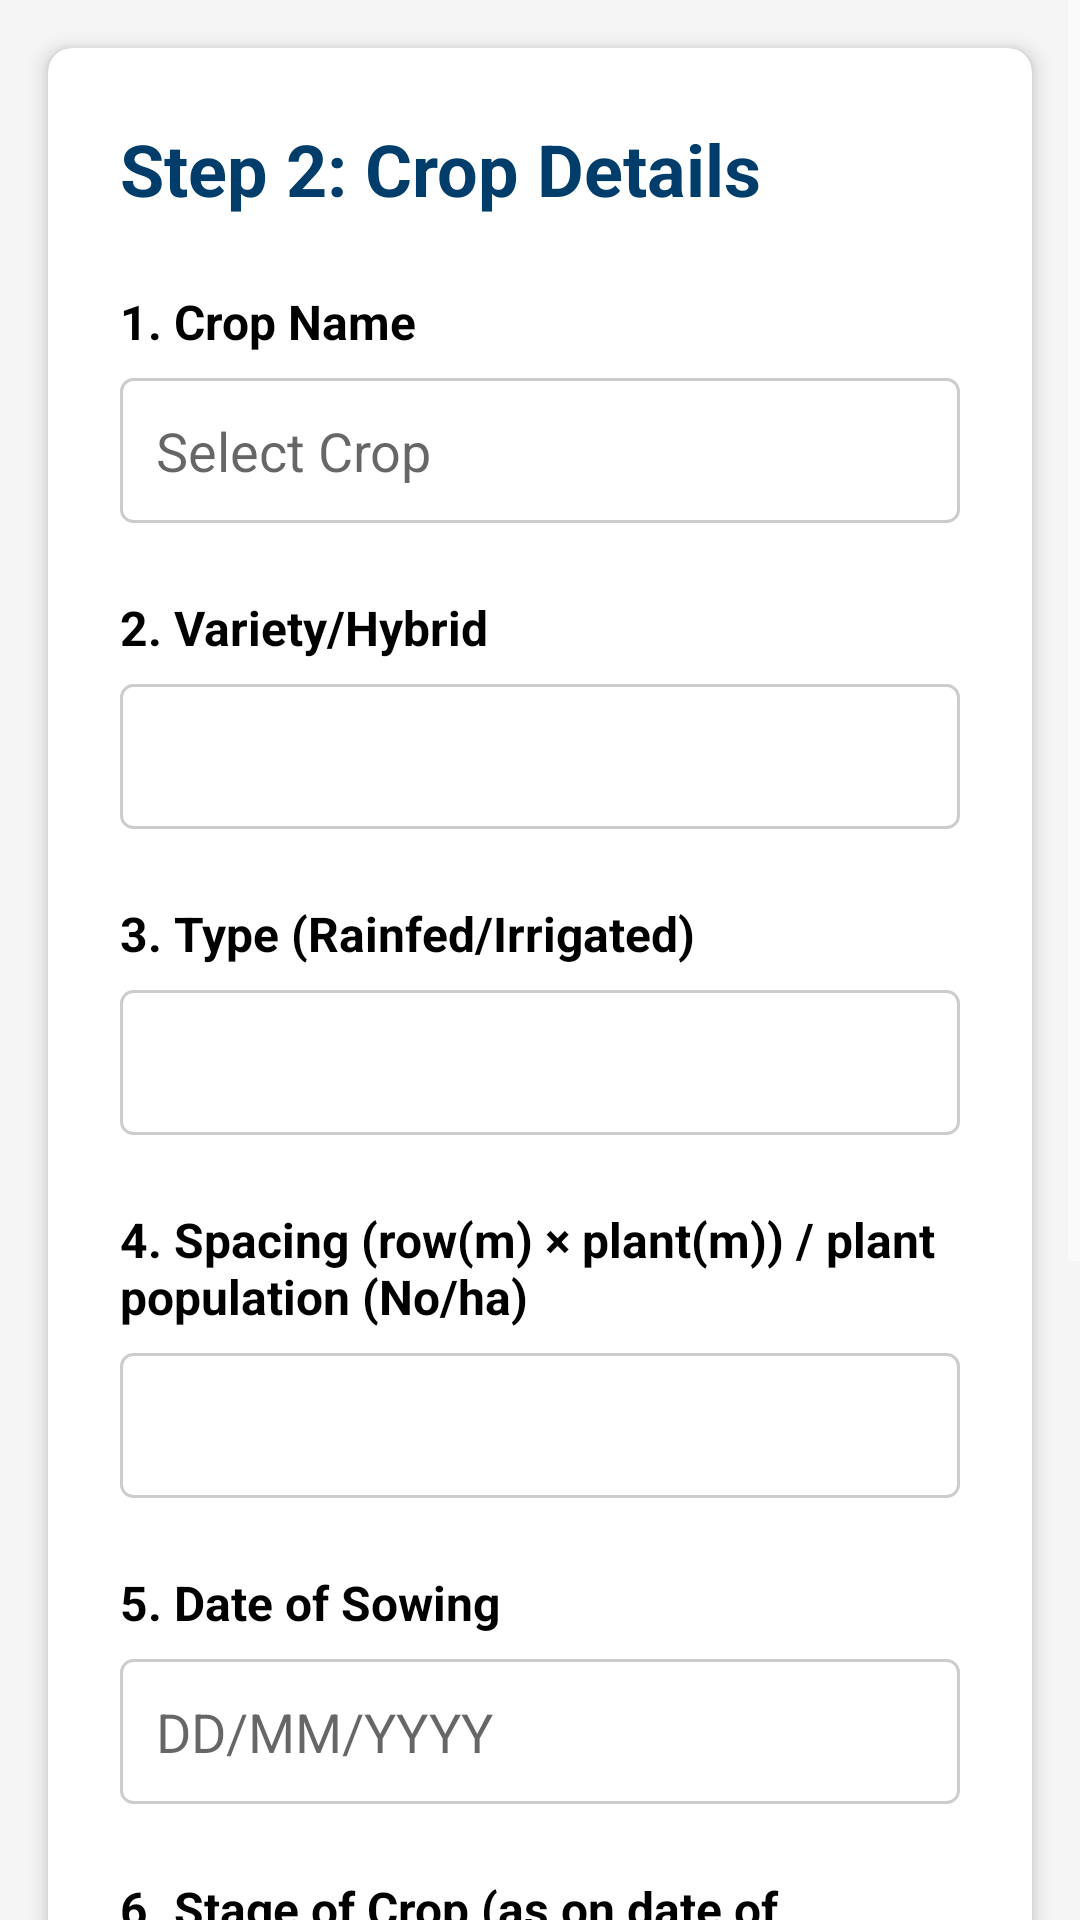

This screen was rendered from an Android layout file. Write that file and the resources it references.
<!-- AndroidManifest.xml: application theme Theme.SuperBeeApp -->
<!-- res/layout/fragment_step2.xml -->
<?xml version="1.0" encoding="utf-8"?>
<ScrollView xmlns:android="http://schemas.android.com/apk/res/android"
    xmlns:app="http://schemas.android.com/apk/res-auto"
    android:layout_width="match_parent"
    android:layout_height="match_parent"
    android:background="#F5F5F5">

    <androidx.cardview.widget.CardView
        android:layout_width="match_parent"
        android:layout_height="wrap_content"
        android:layout_margin="16dp"
        app:cardCornerRadius="8dp"
        app:cardElevation="4dp"
        app:cardBackgroundColor="#FFFFFF">

        <LinearLayout
            android:layout_width="match_parent"
            android:layout_height="wrap_content"
            android:orientation="vertical"
            android:padding="24dp">

            <TextView
                android:layout_width="wrap_content"
                android:layout_height="wrap_content"
                android:text="@string/step2_title"
                android:textColor="#003D6B"
                android:textSize="24sp"
                android:textStyle="bold"
                android:layout_marginBottom="24dp" />

            <TextView
                android:layout_width="wrap_content"
                android:layout_height="wrap_content"
                android:text="@string/crop_name_label"
                android:textColor="#000000"
                android:textSize="16sp"
                android:textStyle="bold"
                android:layout_marginBottom="8dp" />

            <AutoCompleteTextView
                android:id="@+id/et_crop_name"
                android:layout_width="match_parent"
                android:layout_height="wrap_content"
                android:background="@drawable/steps_background"
                android:textColor="#000000"
                android:padding="12dp"
                android:hint="Select Crop"
                android:drawableEnd="@drawable/ic_arrow_drop_down"
                android:inputType="text"
                android:layout_marginBottom="24dp"
                android:focusable="true"
                android:focusableInTouchMode="true"/>


            <TextView
                android:layout_width="wrap_content"
                android:layout_height="wrap_content"
                android:text="@string/variety_label"
                android:textColor="#000000"
                android:textSize="16sp"
                android:textStyle="bold"
                android:layout_marginBottom="8dp" />

            <EditText
                android:id="@+id/et_variety"
                android:layout_width="match_parent"
                android:layout_height="wrap_content"
                android:background="@drawable/steps_background"
                android:textColor="#000000"
                android:padding="12dp"
                android:inputType="text"
                android:layout_marginBottom="24dp" />

            <TextView
                android:layout_width="wrap_content"
                android:layout_height="wrap_content"
                android:text="@string/type_label"
                android:textColor="#000000"
                android:textSize="16sp"
                android:textStyle="bold"
                android:layout_marginBottom="8dp" />

            <EditText
                android:id="@+id/et_type"
                android:layout_width="match_parent"
                android:layout_height="wrap_content"
                android:background="@drawable/steps_background"
                android:textColor="#000000"
                android:padding="12dp"
                android:inputType="text"
                android:layout_marginBottom="24dp" />

            <TextView
                android:layout_width="wrap_content"
                android:layout_height="wrap_content"
                android:text="@string/spacing_label"
                android:textColor="#000000"
                android:textSize="16sp"
                android:textStyle="bold"
                android:layout_marginBottom="8dp" />

            <EditText
                android:id="@+id/et_spacing"
                android:layout_width="match_parent"
                android:layout_height="wrap_content"
                android:background="@drawable/steps_background"
                android:textColor="#000000"
                android:padding="12dp"
                android:inputType="text"
                android:layout_marginBottom="24dp" />

            <TextView
                android:layout_width="wrap_content"
                android:layout_height="wrap_content"
                android:text="@string/date_sowing_label"
                android:textColor="#000000"
                android:textSize="16sp"
                android:textStyle="bold"
                android:layout_marginBottom="8dp" />

            <EditText
                android:id="@+id/et_date_sowing"
                android:layout_width="match_parent"
                android:layout_height="wrap_content"
                android:background="@drawable/steps_background"
                android:textColor="#000000"
                android:padding="12dp"
                android:hint="@string/date_hint"
                android:inputType="date"
                android:focusable="false"
                android:clickable="true"
                android:drawableEnd="@drawable/ic_arrow_drop_down"
                android:layout_marginBottom="24dp" />

            <TextView
                android:layout_width="wrap_content"
                android:layout_height="wrap_content"
                android:text="@string/stage_crop_label"
                android:textColor="#000000"
                android:textSize="16sp"
                android:textStyle="bold"
                android:layout_marginBottom="8dp" />

            <EditText
                android:id="@+id/et_stage_of_crop"
                android:layout_width="match_parent"
                android:layout_height="wrap_content"
                android:background="@drawable/steps_background"
                android:textColor="#000000"
                android:padding="12dp"
                android:inputType="text"
                android:layout_marginBottom="24dp" />

            <TextView
                android:layout_width="wrap_content"
                android:layout_height="wrap_content"
                android:text="@string/shaded_area_label"
                android:textColor="#000000"
                android:textSize="16sp"
                android:textStyle="bold"
                android:layout_marginBottom="8dp" />

            <EditText
                android:id="@+id/et_shaded_area"
                android:layout_width="match_parent"
                android:layout_height="wrap_content"
                android:background="@drawable/steps_background"
                android:textColor="#000000"
                android:padding="12dp"
                android:inputType="text"
                android:layout_marginBottom="24dp" />

            <LinearLayout
                android:layout_width="match_parent"
                android:layout_height="wrap_content"
                android:orientation="horizontal"
                android:gravity="end"
                android:layout_marginTop="16dp">

                <Button
                    android:id="@+id/btn_back"
                    android:layout_width="wrap_content"
                    android:layout_height="wrap_content"
                    android:text="@string/back_button"
                    android:textColor="#FFFFFF"
                    android:backgroundTint="#9E9E9E"
                    android:paddingStart="32dp"
                    android:paddingEnd="32dp"
                    android:paddingTop="12dp"
                    android:paddingBottom="12dp"
                    android:layout_marginEnd="16dp" />

                <Button
                    android:id="@+id/btn_next"
                    android:layout_width="wrap_content"
                    android:layout_height="wrap_content"
                    android:text="@string/next_button2"
                    android:textColor="#FFFFFF"
                    android:backgroundTint="#003D6B"
                    android:paddingStart="32dp"
                    android:paddingEnd="32dp"
                    android:paddingTop="12dp"
                    android:paddingBottom="12dp" />

            </LinearLayout>

        </LinearLayout>

    </androidx.cardview.widget.CardView>

</ScrollView>
<!-- resources referenced by this layout -->
<resources>
  <!-- drawable steps_background (drawable) -->
  <?xml version="1.0" encoding="utf-8"?>
  <shape xmlns:android="http://schemas.android.com/apk/res/android">
      <solid android:color="#FFFFFF" />
      <corners android:radius="4dp" />
      <stroke
          android:width="1dp"
          android:color="#CCCCCC" />
      <padding
          android:left="12dp"
          android:top="12dp"
          android:right="12dp"
          android:bottom="12dp" />
  </shape>
  <string name="back_button">Back</string>
  <string name="crop_name_label">1. Crop Name</string>
  <string name="date_hint">DD/MM/YYYY</string>
  <string name="date_sowing_label">5. Date of Sowing</string>
  <string name="next_button2">Next</string>
  <string name="shaded_area_label">7. Shaded Area (%, if measured OR fully, partly, sparsely based on observations)</string>
  <string name="spacing_label">4. Spacing (row(m) × plant(m)) / plant population (No/ha)</string>
  <string name="stage_crop_label">6. Stage of Crop (as on date of spraying)</string>
  <string name="step2_title">Step 2: Crop Details</string>
  <string name="type_label">3. Type (Rainfed/Irrigated)</string>
  <string name="variety_label">2. Variety/Hybrid</string>
  <style name="Theme.SuperBeeApp" parent="Theme.MaterialComponents.DayNight.NoActionBar">
          
          <item name="colorPrimary">@color/black</item>
          <item name="colorPrimaryVariant">@color/black</item>
          <item name="colorOnPrimary">@android:color/white</item>
  
          
          <item name="colorSecondary">@color/teal_200</item>
          <item name="colorOnSecondary">@android:color/white</item>
  
          
          <item name="android:statusBarColor">@color/black</item>
          <item name="android:navigationBarColor">@color/black</item>
  
          
          <item name="colorControlNormal">@android:color/white</item>
  
          
          <item name="android:windowLightStatusBar">false</item>
      </style>
  <!-- not gathered from this repository: default colours our renderer supplied (Android Studio template values) -->
  <color name="teal_200">#FF03DAC5</color>
  <color name="black">#FF000000</color>
</resources>
